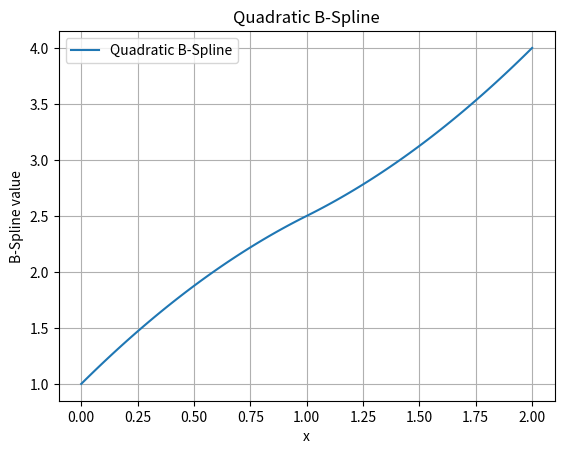

Write the Python code that produced this figure.
import numpy as np
from scipy.interpolate import BSpline

# Define the knots, coefficients (control points), and degree for the B-spline
knots = np.array([0, 0, 0, 1, 2, 2, 2])  # Knot vector for a quadratic B-spline
coefficients = np.array([1, 2, 3, 4])   # Control points
degree = 2                               # Degree of the B-spline

# Create the B-spline
spline = BSpline(knots, coefficients, degree)

# Define a range of x values for evaluation
x_values = np.linspace(0, 2, 100)

# Evaluate the B-spline at the given x values
y_values = spline(x_values)

# Optionally, you can visualize the B-spline using matplotlib
import matplotlib.pyplot as plt

plt.plot(x_values, y_values, label='Quadratic B-Spline')
plt.title('Quadratic B-Spline')
plt.xlabel('x')
plt.ylabel('B-Spline value')
plt.legend()
plt.grid(True)
plt.show()
